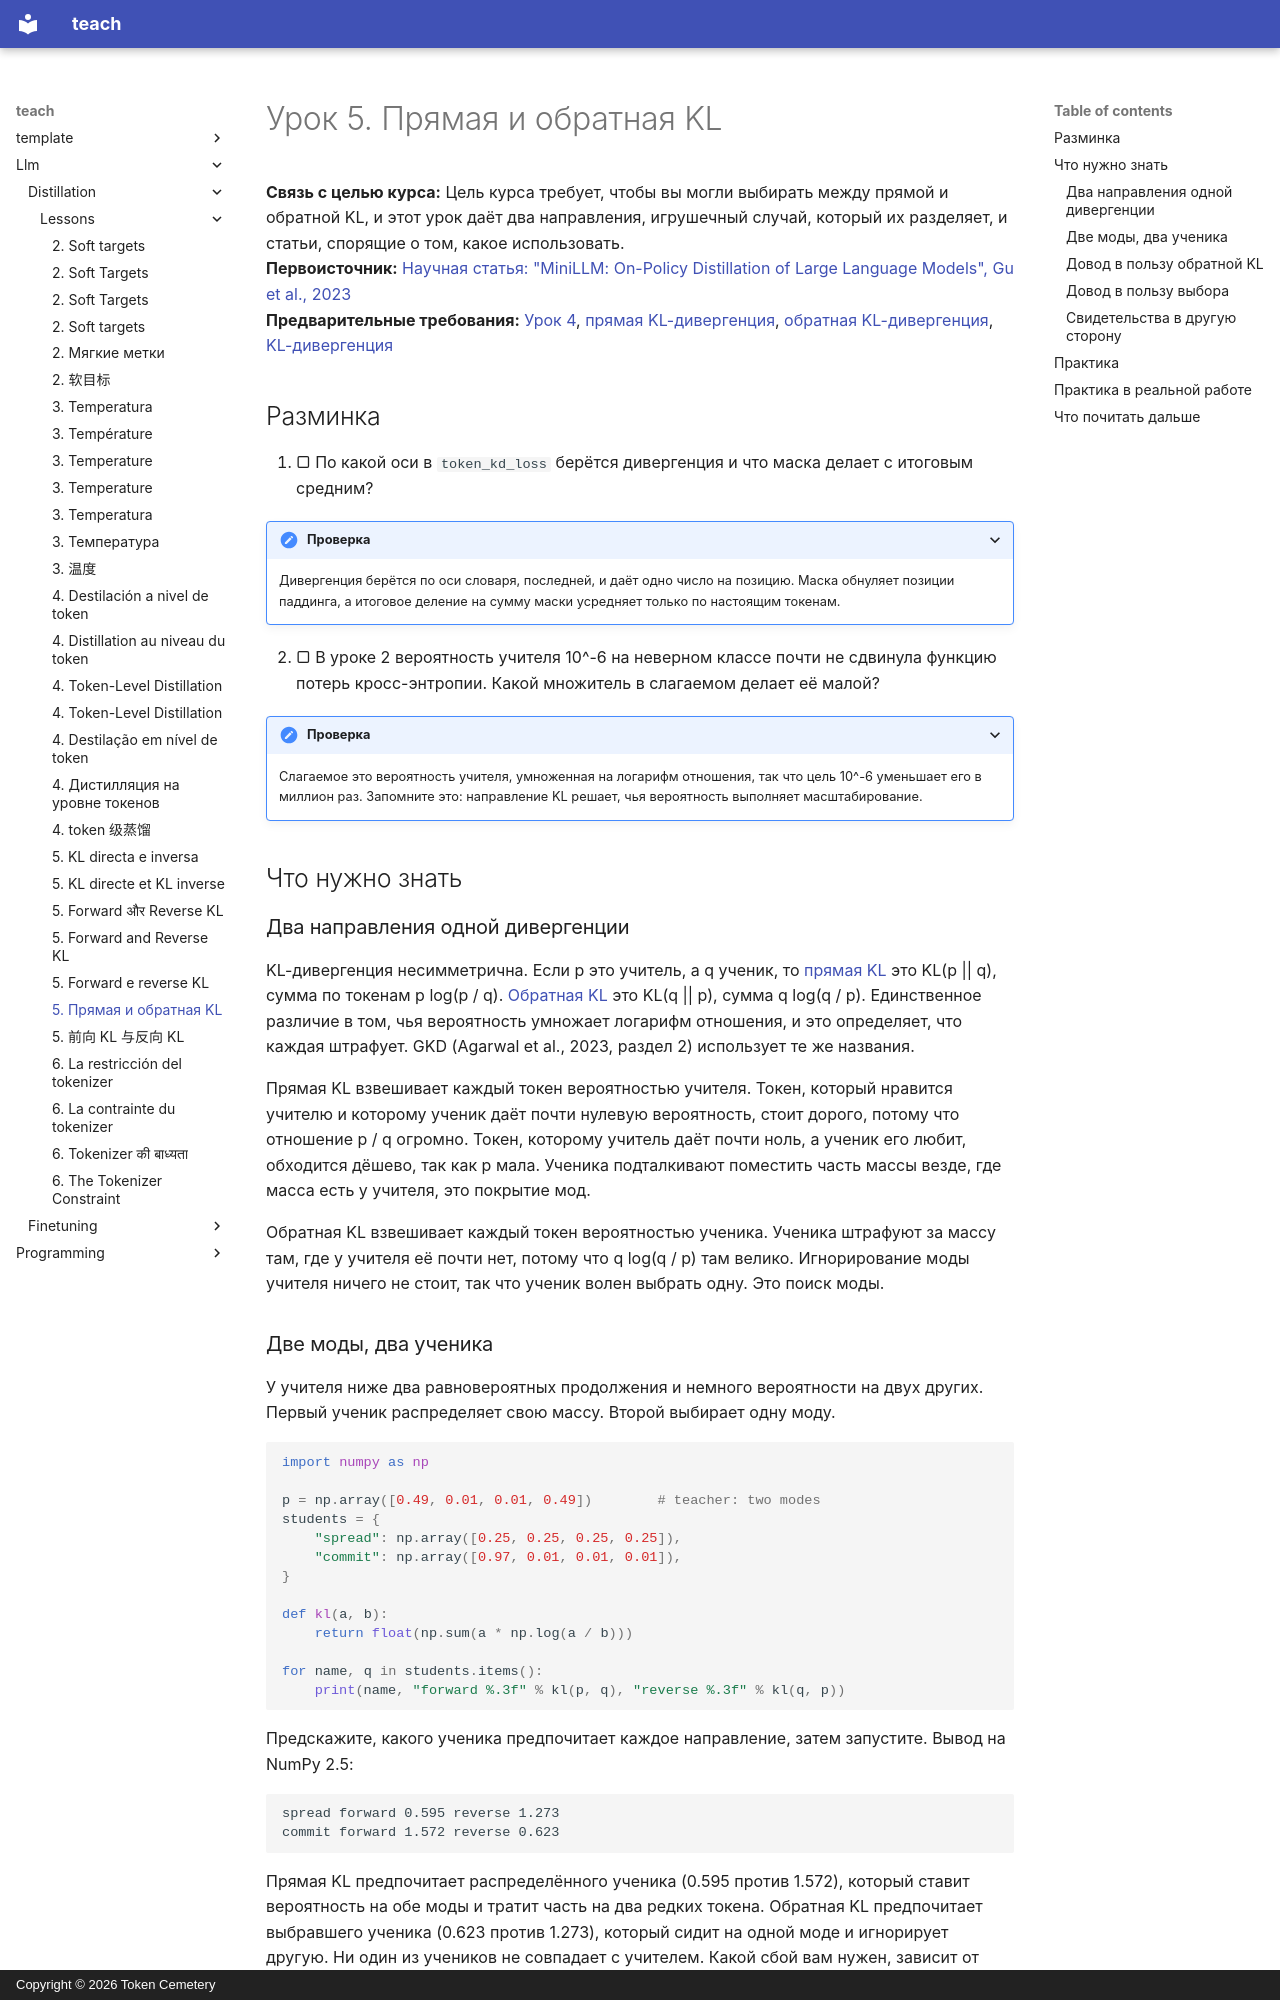

repository: TokenCemetery/teach · page: llm/distillation/lessons/0005-forward-and-reverse-kl.ru/index.html · generator: mkdocs · copyright: Copyright © 2026 Token Cemetery

---
title: "5. Прямая и обратная KL"
description: "Почему прямая KL растягивает ученика по всем модам учителя, а обратная заставляет его выбрать одну"
type: lesson
---

# Урок 5. Прямая и обратная KL

**Связь с целью курса:** Цель курса требует, чтобы вы могли выбирать между прямой и обратной KL, и этот урок даёт два направления, игрушечный случай, который их разделяет, и статьи, спорящие о том, какое использовать.
**Первоисточник:** [Научная статья: "MiniLLM: On-Policy Distillation of Large Language Models", Gu et al., 2023](https://arxiv.org/abs/2306.08543)
**Предварительные требования:** [Урок 4](0004-token-level-distillation.md), [прямая KL-дивергенция](../GLOSSARY.md), [обратная KL-дивергенция](../GLOSSARY.md), [KL-дивергенция](../GLOSSARY.md)

## Разминка

1. ▢ По какой оси в `token_kd_loss` берётся дивергенция и что маска делает с итоговым средним?

<details markdown="1"><summary>Проверка</summary>

Дивергенция берётся по оси словаря, последней, и даёт одно число на позицию. Маска обнуляет позиции паддинга, а итоговое деление на сумму маски усредняет только по настоящим токенам.

</details>

2. ▢ В уроке 2 вероятность учителя 10^-6 на неверном классе почти не сдвинула функцию потерь кросс-энтропии. Какой множитель в слагаемом делает её малой?

<details markdown="1"><summary>Проверка</summary>

Слагаемое это вероятность учителя, умноженная на логарифм отношения, так что цель 10^-6 уменьшает его в миллион раз. Запомните это: направление KL решает, чья вероятность выполняет масштабирование.

</details>

## Что нужно знать

### Два направления одной дивергенции

KL-дивергенция несимметрична. Если p это учитель, а q ученик, то [прямая KL](../GLOSSARY.md) это KL(p || q), сумма по токенам p log(p / q). [Обратная KL](../GLOSSARY.md) это KL(q || p), сумма q log(q / p). Единственное различие в том, чья вероятность умножает логарифм отношения, и это определяет, что каждая штрафует. GKD (Agarwal et al., 2023, раздел 2) использует те же названия.

Прямая KL взвешивает каждый токен вероятностью учителя. Токен, который нравится учителю и которому ученик даёт почти нулевую вероятность, стоит дорого, потому что отношение p / q огромно. Токен, которому учитель даёт почти ноль, а ученик его любит, обходится дёшево, так как p мала. Ученика подталкивают поместить часть массы везде, где масса есть у учителя, это покрытие мод.

Обратная KL взвешивает каждый токен вероятностью ученика. Ученика штрафуют за массу там, где у учителя её почти нет, потому что q log(q / p) там велико. Игнорирование моды учителя ничего не стоит, так что ученик волен выбрать одну. Это поиск моды.

### Две моды, два ученика

У учителя ниже два равновероятных продолжения и немного вероятности на двух других. Первый ученик распределяет свою массу. Второй выбирает одну моду.

```python
import numpy as np

p = np.array([0.49, 0.01, 0.01, 0.49])        # teacher: two modes
students = {
    "spread": np.array([0.25, 0.25, 0.25, 0.25]),
    "commit": np.array([0.97, 0.01, 0.01, 0.01]),
}

def kl(a, b):
    return float(np.sum(a * np.log(a / b)))

for name, q in students.items():
    print(name, "forward %.3f" % kl(p, q), "reverse %.3f" % kl(q, p))
```

Предскажите, какого ученика предпочитает каждое направление, затем запустите. Вывод на NumPy 2.5:

```text
spread forward 0.595 reverse 1.273
commit forward 1.572 reverse 0.623
```

Прямая KL предпочитает распределённого ученика (0.595 против 1.572), который ставит вероятность на обе моды и тратит часть на два редких токена. Обратная KL предпочитает выбравшего ученика (0.623 против 1.273), который сидит на одной моде и игнорирует другую. Ни один из учеников не совпадает с учителем. Какой сбой вам нужен, зависит от того, что ученик будет делать дальше, и об этом спор следующих двух статей.
